The GitHub repository maomao7784/Casting-Product-Quality-Inspection contains a labelled image folder "processed_data" with 2 categories: defective front, ok front. Examples follow, each with its label.

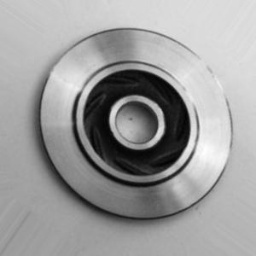
Label: ok front

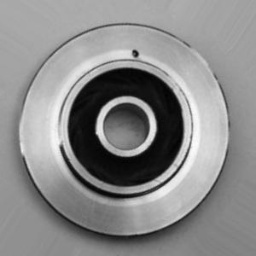
Label: defective front

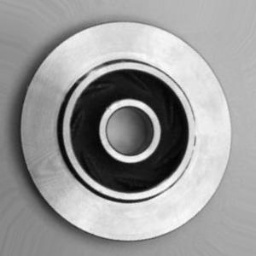
Label: ok front

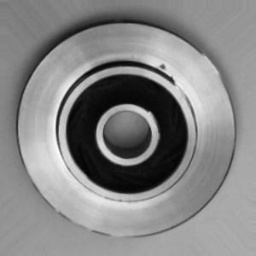
Label: defective front

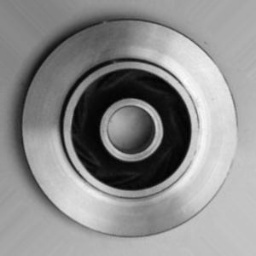
Label: ok front

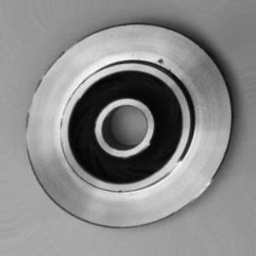
Label: defective front
